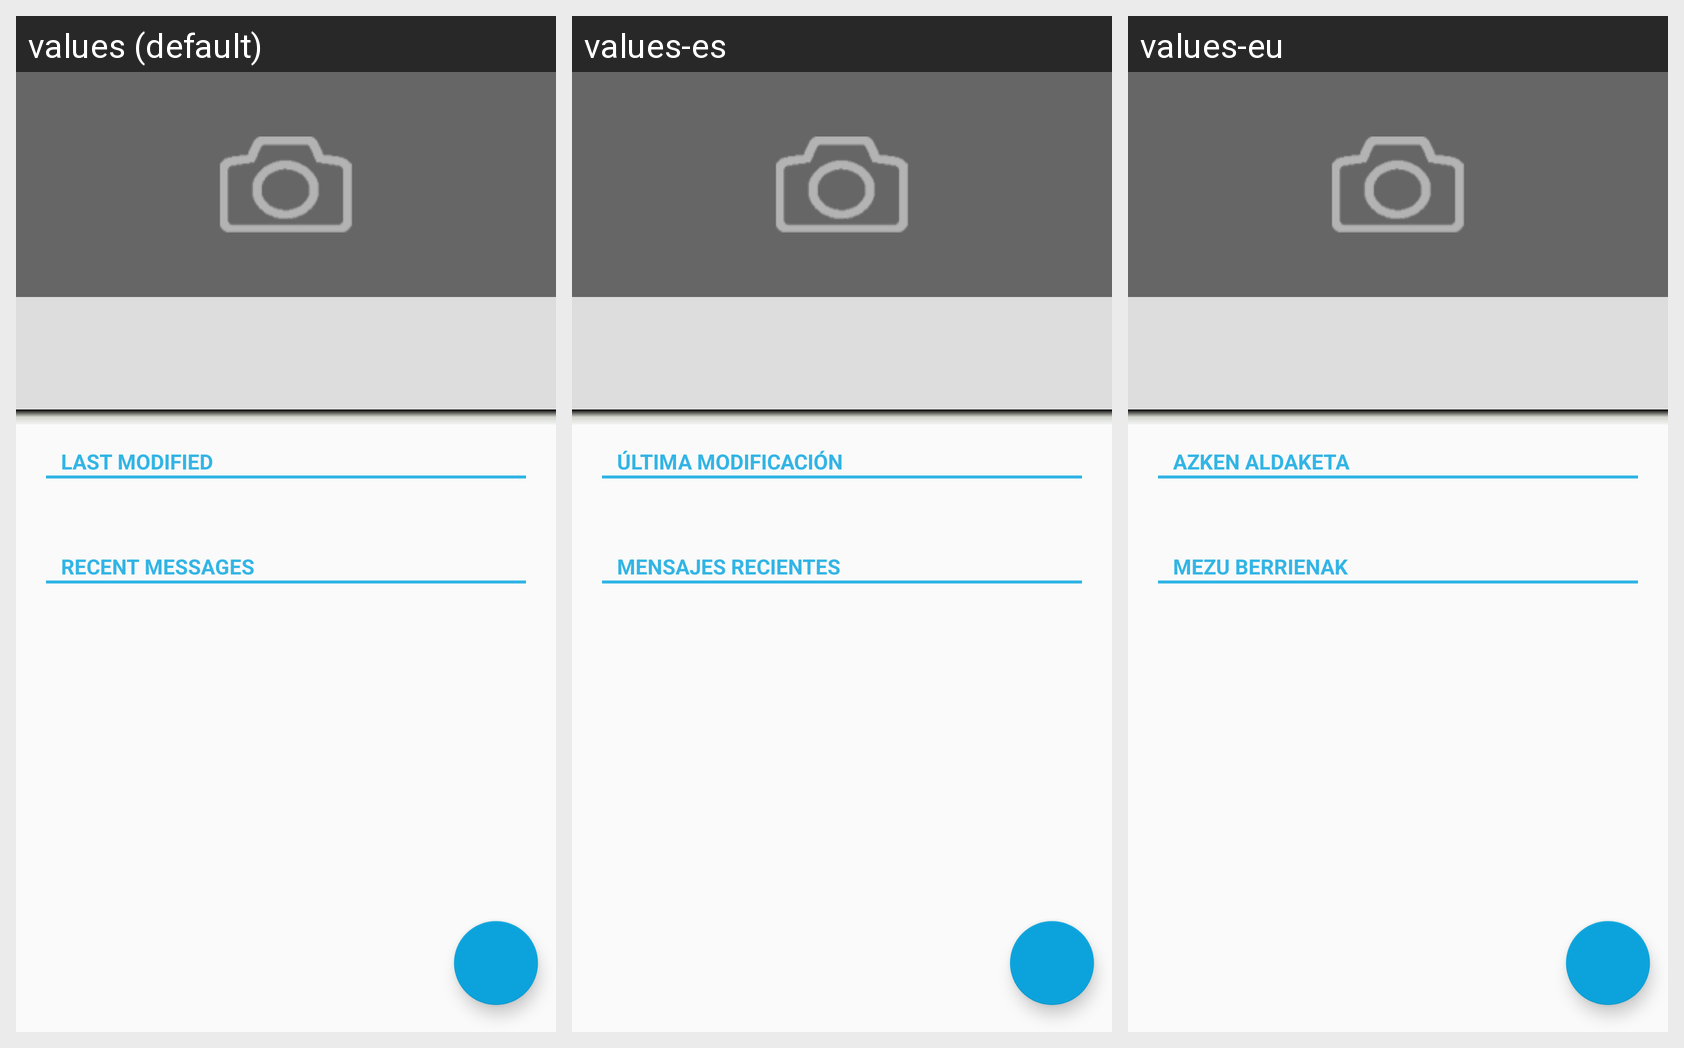

The same Android screen rendered under several of its app's locales, left to right. List the strings drawn on it with the default value and each locale's translation.
Android screen res/layout/issue_show.xml rendered under 3 locales, left to right: values (default), values-es, values-eu. Device: Nexus 5 (rendered at 1080×1920; each locale shown at half size, 540×960, under a caption strip naming it); theme HorKonpon.
Strings drawn on this screen, with the default value and each locale's value (text and hints the layout hard-codes, and strings that could not be matched under every locale, appear in the picture but are not listed):

last_updated
  values: Last modified
  values-es: Última modificación
  values-eu: Azken aldaketa

last_messages
  values: Recent messages
  values-es: Mensajes recientes
  values-eu: Mezu berrienak
